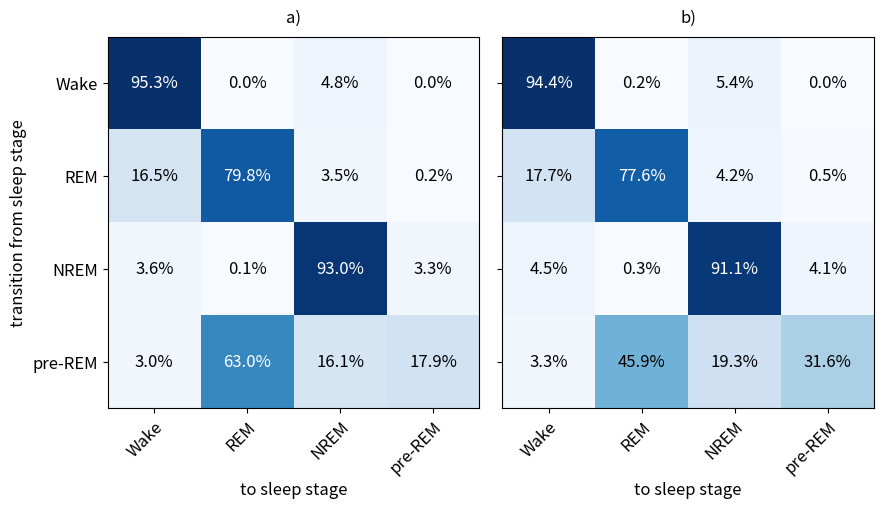

Here is the Python script that generated this plot: (Note: this script raises an exception after producing the figure.)
from os.path import join, dirname

import matplotlib.pyplot as plt
import numpy as np

# values in transformation matrices in percent
tm_test = np.array([[95.23, 0.00, 4.74, 0.00, 0.04, ],
                    [16.50, 79.58, 3.45, 0.21, 0.26, ],
                    [3.57, 0.07, 92.69, 3.33, 0.35, ],
                    [2.99, 62.85, 16.09, 17.91, 0.17, ],
                    [2.15, 2.15, 63.44, 1.08, 31.18, ]])
tm_001_test = np.array([[94.29, 0.16, 5.37, 0.04, 0.14, ],
                        [17.70, 77.45, 4.22, 0.48, 0.15, ],
                        [4.49, 0.29, 90.74, 4.07, 0.42, ],
                        [3.27, 45.86, 19.25, 31.62, 0.00, ],
                        [24.43, 2.29, 38.93, 0.76, 33.59, ]])

filename = 'tm_001_test'

stages = ['Wake', 'REM', 'NREM', 'pre-REM']  # , 'Artefakt']
letters = ['a', 'b', 'c', 'd', 'e', 'f']


def plot_transformation_matrix(tm, axis, labels_x=True, labels_y=True):
    axis.imshow(tm, interpolation='nearest', cmap=plt.cm.Blues)
    # we want to show all ticks...
    axis.set(xticks=np.arange(tm.shape[1]),
             yticks=np.arange(tm.shape[0]),
             # ... and label them with the respective stages
             xticklabels=stages, yticklabels=stages,
             # title=title,
             ylabel='transition from sleep stage' if labels_y else '',
             xlabel='to sleep stage' if labels_x else '')
    axis.set_ylim([tm.shape[0] - 0.5, -0.5])

    # rotate the tick labels and set their alignment.
    plt.setp(axis.get_xticklabels(), rotation=45, ha='right', rotation_mode='anchor')

    # loop over data dimensions and create text annotations.
    fmt = '.1%'
    thresh = tm.max() / 2.
    for i in range(tm.shape[0]):
        for j in range(tm.shape[1]):
            axis.text(j, i, format(tm[i, j], fmt), ha='center', va='center',
                      color='white' if tm[i, j] > thresh else 'black')


plt.rcParams.update({'font.size': 12})
fig, axes = plt.subplots(1, 2, sharex='all', sharey='all', figsize=(9, 5))
axes = axes.flatten()
for i, (ax, data, letter) in enumerate(zip(axes, [tm_test, tm_001_test], letters)):
    tm_cut = data[:4, :4] / 100.
    tm_cut /= np.sum(tm_cut, axis=1)
    plot_transformation_matrix(tm_cut, ax, True, i % 2 == 0)
    ax.text(0.5, 1.05, f'{letter})',
            horizontalalignment='center',
            verticalalignment='center',
            transform=ax.transAxes)
# save plots
fig.tight_layout()
plt.savefig(join(dirname(__file__), '../../..', 'results', 'plots', 'paper', filename + '.svg'))
plt.show()
